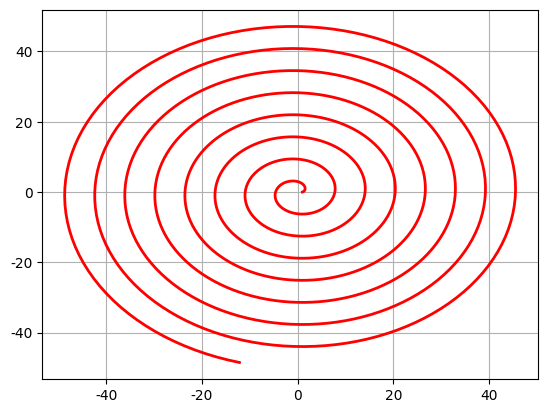

Here is the Python script that generated this plot:
import numpy as np
import matplotlib as mpl
import matplotlib.pyplot as plt

np.set_printoptions(linewidth=200,suppress=True)

mpl.rcParams['font.sans-serif'] = [u'SimHei']  # FangSong/黑体 FangSong/KaiTi
mpl.rcParams['axes.unicode_minus'] = False

# 5.6 渐开线
t = np.linspace(0, 50, num=1000)
x = t*np.sin(t) + np.cos(t)
y = np.sin(t) - t*np.cos(t)
plt.plot(x, y, 'r-', linewidth=2)
plt.grid()
plt.show()